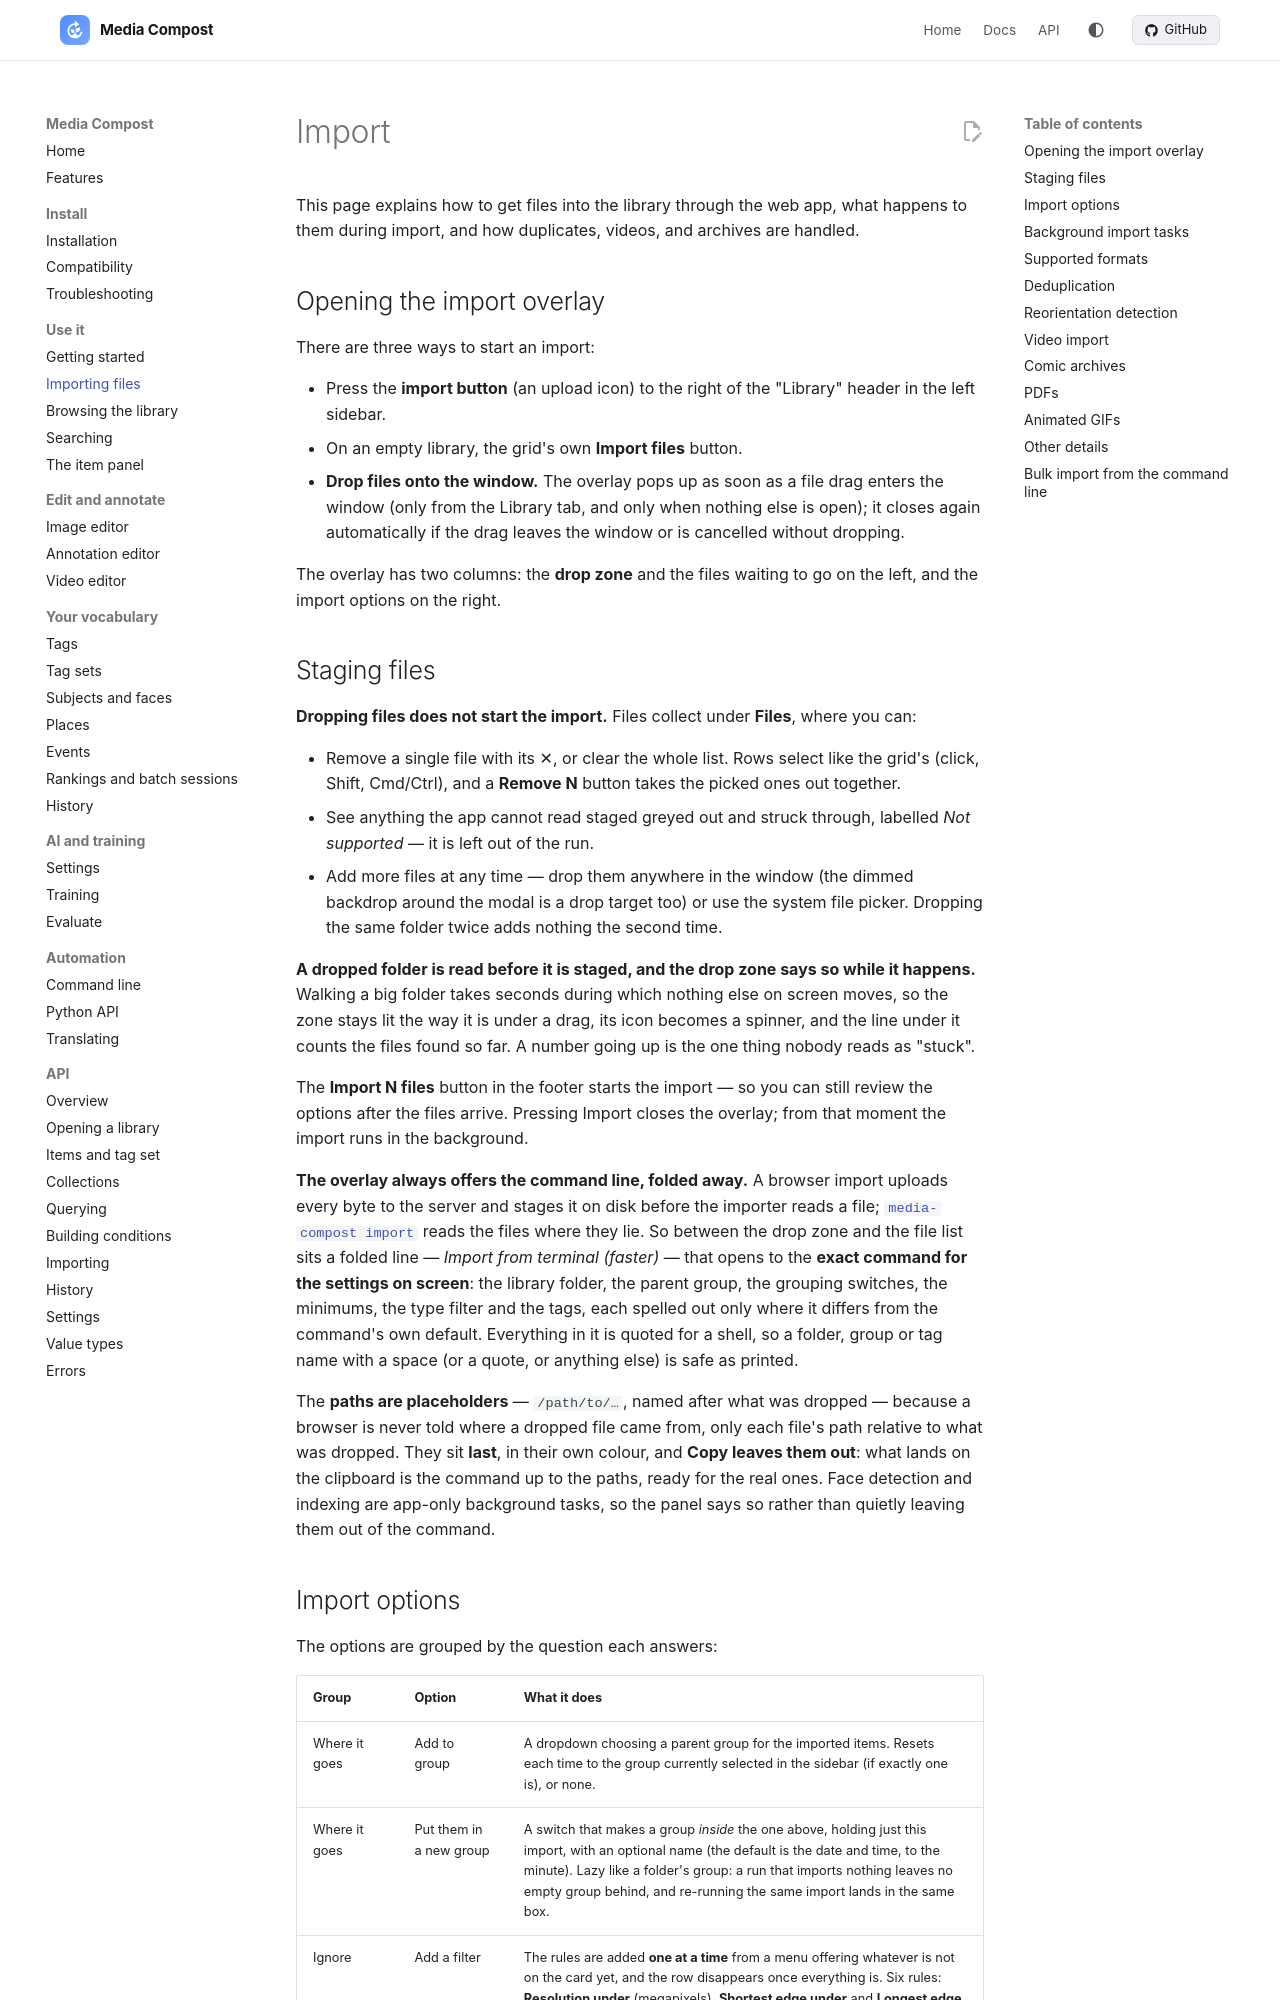

repository: mediacompost/media-compost · page: import/index.html · generator: mkdocs

# Import

This page explains how to get files into the library through the web app, what happens to them during import, and how duplicates, videos, and archives are handled.

## Opening the import overlay

There are three ways to start an import:

- Press the **import button** (an upload icon) to the right of the "Library" header in the left sidebar.
- On an empty library, the grid's own **Import files** button.
- **Drop files onto the window.** The overlay pops up as soon as a file drag enters the window (only from the Library tab, and only when nothing else is open); it closes again automatically if the drag leaves the window or is cancelled without dropping.

The overlay has two columns: the **drop zone** and the files waiting to go on the left, and the import options on the right.

## Staging files

**Dropping files does not start the import.** Files collect under **Files**, where you can:

- Remove a single file with its ✕, or clear the whole list. Rows select like the grid's (click, Shift, Cmd/Ctrl), and a **Remove N** button takes the picked ones out together.
- See anything the app cannot read staged greyed out and struck through, labelled *Not supported* — it is left out of the run.
- Add more files at any time — drop them anywhere in the window (the dimmed backdrop around the modal is a drop target too) or use the system file picker. Dropping the same folder twice adds nothing the second time.

**A dropped folder is read before it is staged, and the drop zone says so while it happens.** Walking a big folder takes seconds during which nothing else on screen moves, so the zone stays lit the way it is under a drag, its icon becomes a spinner, and the line under it counts the files found so far. A number going up is the one thing nobody reads as "stuck".

The **Import N files** button in the footer starts the import — so you can still review the options after the files arrive. Pressing Import closes the overlay; from that moment the import runs in the background.

**The overlay always offers the command line, folded away.** A browser import uploads every byte to the server and stages it on disk before the importer reads a file; [`media-compost import`](cli.md#media-compost-import) reads the files where they lie. So between the drop zone and the file list sits a folded line — *Import from terminal (faster)* — that opens to the **exact command for the settings on screen**: the library folder, the parent group, the grouping switches, the minimums, the type filter and the tags, each spelled out only where it differs from the command's own default. Everything in it is quoted for a shell, so a folder, group or tag name with a space (or a quote, or anything else) is safe as printed.

The **paths are placeholders** — `/path/to/…`, named after what was dropped — because a browser is never told where a dropped file came from, only each file's path relative to what was dropped. They sit **last**, in their own colour, and **Copy leaves them out**: what lands on the clipboard is the command up to the paths, ready for the real ones. Face detection and indexing are app-only background tasks, so the panel says so rather than quietly leaving them out of the command.
